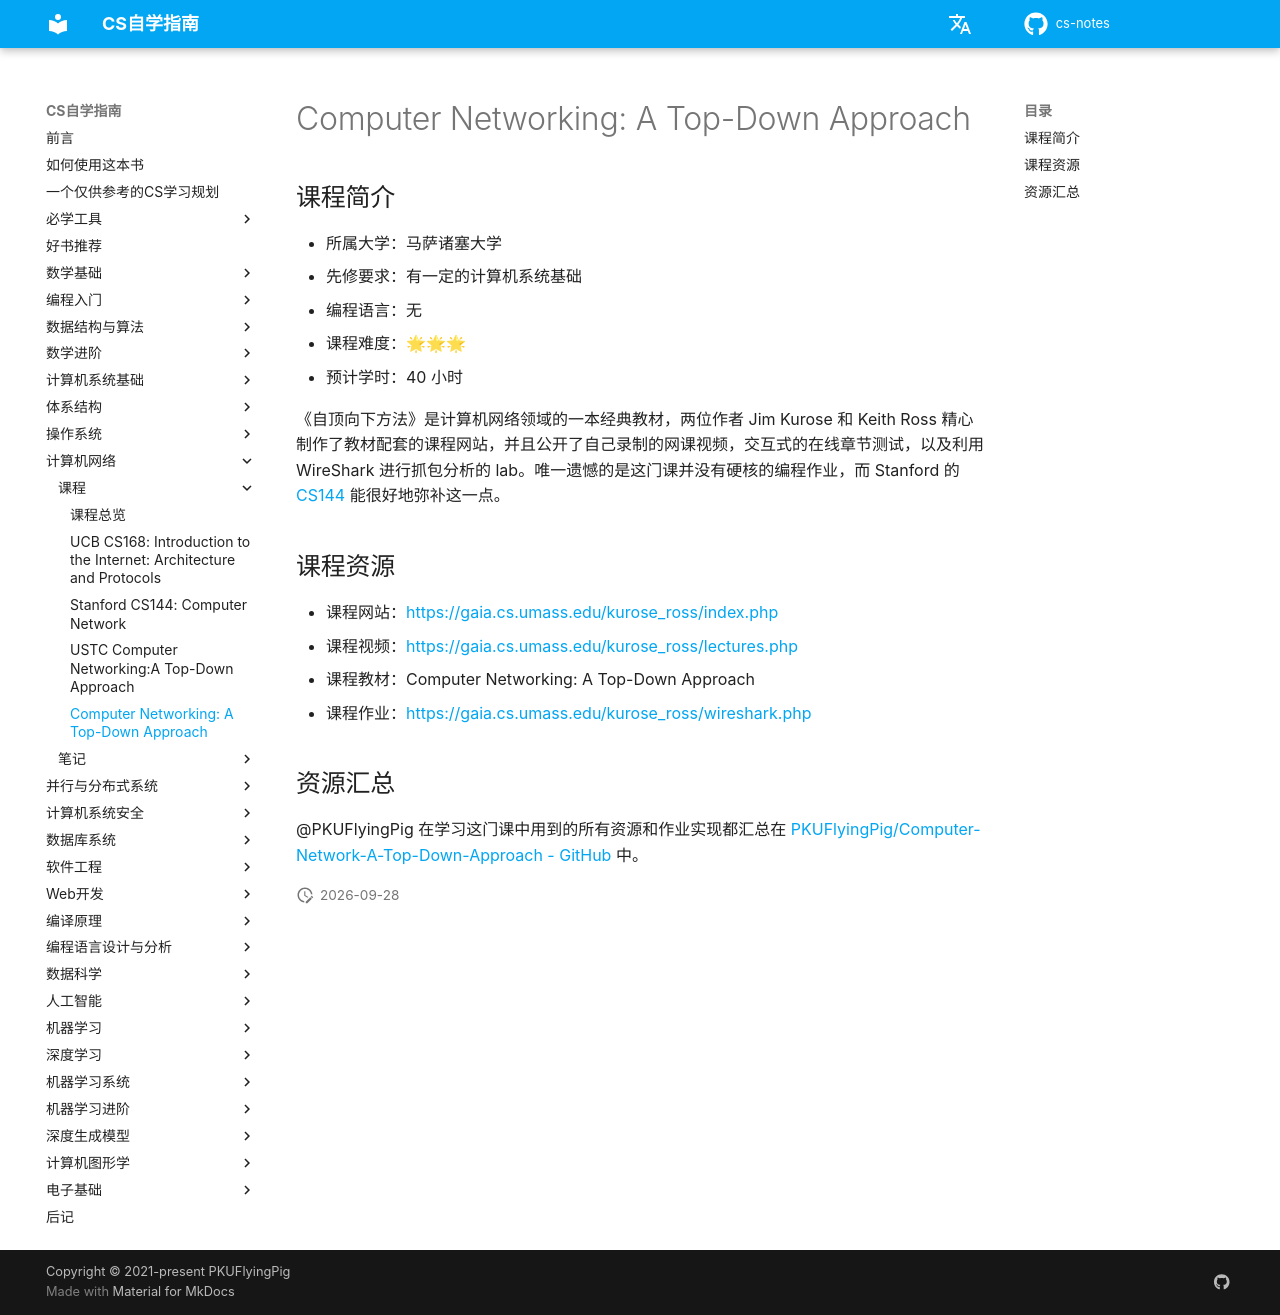

repository: mop74720-commits/cs-notes · page: 计算机网络/topdown/index.html · generator: mkdocs

# Computer Networking: A Top-Down Approach

## 课程简介

- 所属大学：马萨诸塞大学
- 先修要求：有一定的计算机系统基础
- 编程语言：无
- 课程难度：🌟🌟🌟
- 预计学时：40 小时

《自顶向下方法》是计算机网络领域的一本经典教材，两位作者 Jim Kurose 和 Keith Ross 精心制作了教材配套的课程网站，并且公开了自己录制的网课视频，交互式的在线章节测试，以及利用 WireShark 进行抓包分析的 lab。唯一遗憾的是这门课并没有硬核的编程作业，而 Stanford 的 [CS144](./CS144.md) 能很好地弥补这一点。

## 课程资源

- 课程网站：<https://gaia.cs.umass.edu/kurose_ross/index.php>
- 课程视频：<https://gaia.cs.umass.edu/kurose_ross/lectures.php>
- 课程教材：Computer Networking: A Top-Down Approach
- 课程作业：<https://gaia.cs.umass.edu/kurose_ross/wireshark.php>

## 资源汇总

@PKUFlyingPig 在学习这门课中用到的所有资源和作业实现都汇总在 [PKUFlyingPig/Computer-Network-A-Top-Down-Approach - GitHub](https://github.com/PKUFlyingPig/Computer-Network-A-Top-Down-Approach) 中。
